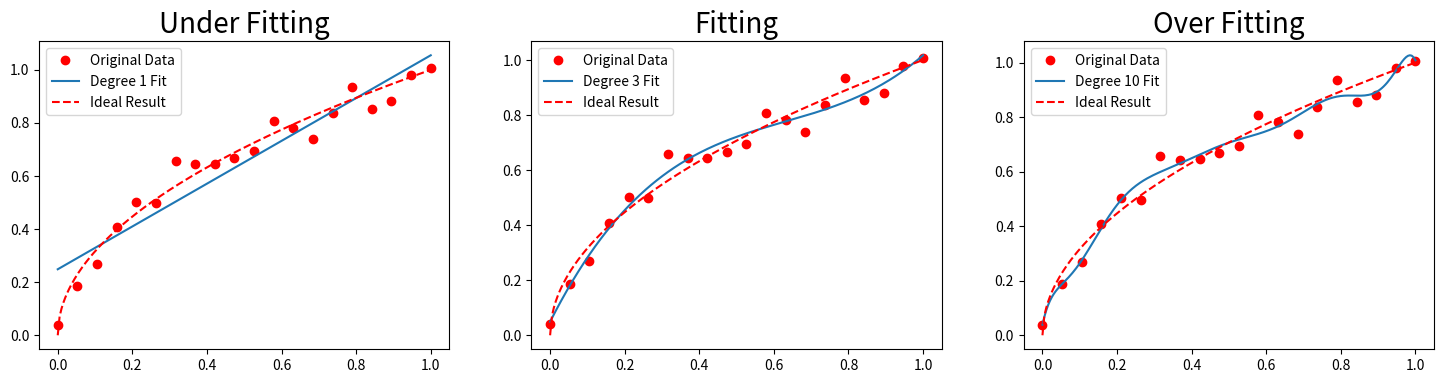

Write the Python code that produced this figure.
import numpy as np
import matplotlib.pyplot as plt

# 设定随机数种子
np.random.seed(123)

# 创建数据
n_dots = 20
x = np.linspace(0, 1, n_dots)  # 从0到1，等宽排布的20个数
y = np.sqrt(x) + 0.2*np.random.rand(n_dots) - 0.1  # 基于x生成y值，并添加一些噪声

def plot_polynomial_fit(x, y, deg):
    """
    对给定数据进行多项式拟合，并绘制出原始数据、拟合结果和理想结果的图像。
    
    参数
    ----------
    x : ndarray
        x坐标的数据
    y : ndarray
        y坐标的数据
    deg : int
        多项式的阶数
    """
    # 对数据进行多项式拟合
    p = np.poly1d(np.polyfit(x, y, deg))
    
    # 生成用于绘图的数据
    t = np.linspace(0, 1, 200)
    
    # 绘制原始数据（红色圆点）、拟合结果（蓝色实线）和理想结果（红色虚线）
    plt.plot(x, y, 'ro', label='Original Data')
    plt.plot(t, p(t), '-', label=f'Degree {deg} Fit')
    plt.plot(t, np.sqrt(t), 'r--', label='Ideal Result')
    
    # 显示图例
    plt.legend()

plt.figure(figsize=(18, 4), dpi=200)
degrees = [1, 3, 10]  # 多项式的阶数
titles = ['Under Fitting', 'Fitting', 'Over Fitting']  # 图像的标题
for index, deg in enumerate(degrees):
    plt.subplot(1, 3, index + 1)
    plot_polynomial_fit(x, y, deg)
    plt.title(titles[index], fontsize=20)

plt.show()


